The GitHub repository DyArdh/Tomato_Dataset contains a labelled image folder "Tomato_Dataset" with 6 categories: tomato early blight, tomato leaf mold, tomato spider mites two spotted spider mite, tomato target spot, tomato mosaic virus, tomato healthy. Examples follow, each with its label.

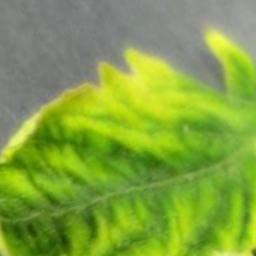
Label: tomato early blight

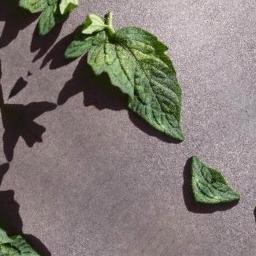
Label: tomato target spot

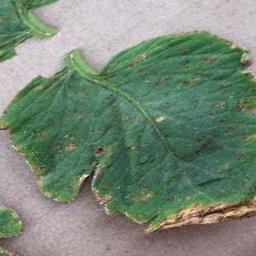
Label: tomato spider mites two spotted spider mite

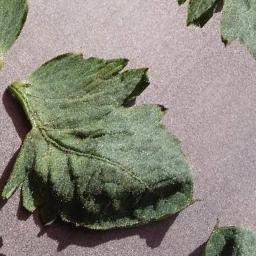
Label: tomato mosaic virus

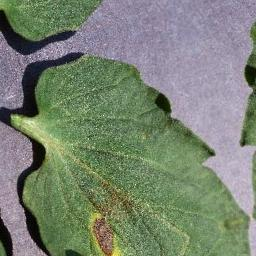
Label: tomato leaf mold

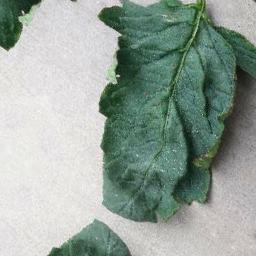
Label: tomato healthy
